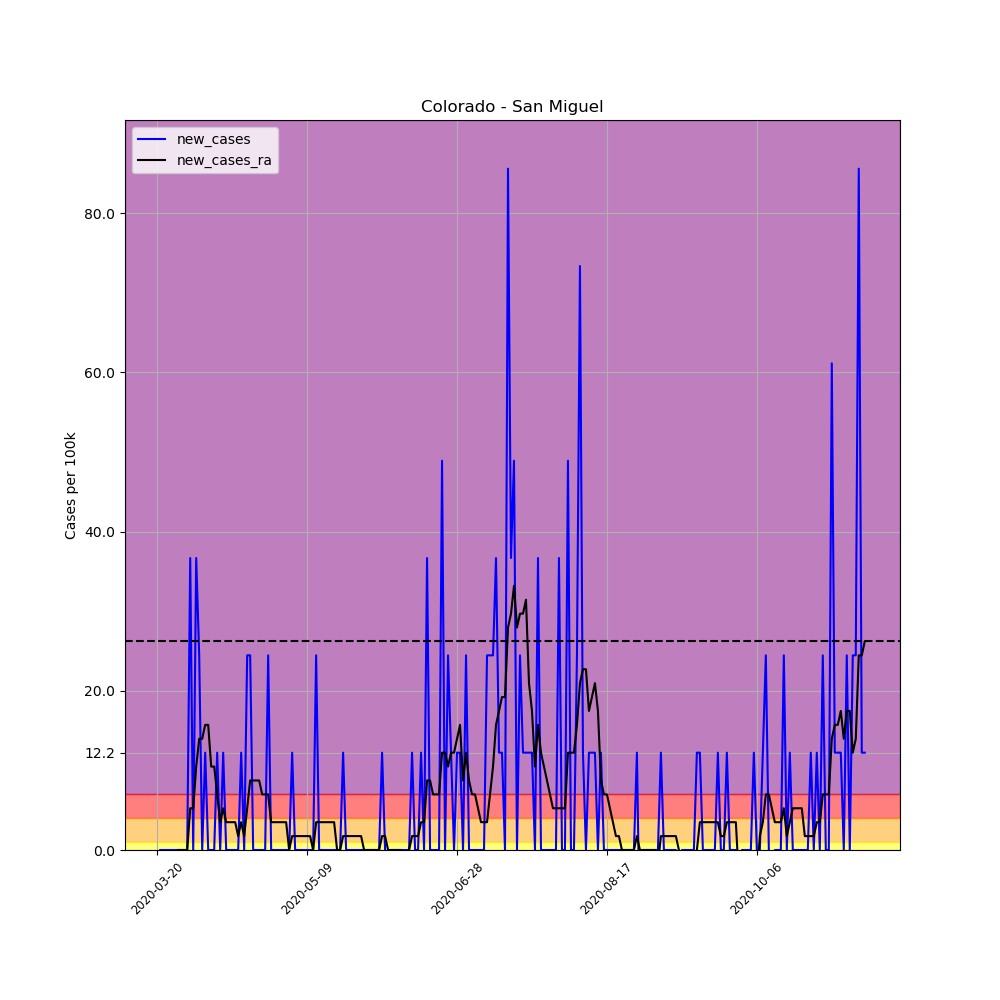

Values plotted in this chart, from the file beside it:
, date, county, state, fips, cases, deaths, COUNTY, STNAME, CTYNAME, POPESTIMATE2019, per_100k, per_100k_ra, new_cases, new_cases_ra
185912, 2020-03-20, San Miguel, Colorado, 8113, 1, 0, 113, Colorado, San Miguel, 8179, 12.23, , , 
185913, 2020-03-21, San Miguel, Colorado, 8113, 1, 0, 113, Colorado, San Miguel, 8179, 12.23, , 0.0, 
185914, 2020-03-22, San Miguel, Colorado, 8113, 1, 0, 113, Colorado, San Miguel, 8179, 12.23, , 0.0, 
185915, 2020-03-23, San Miguel, Colorado, 8113, 1, 0, 113, Colorado, San Miguel, 8179, 12.23, , 0.0, 
185916, 2020-03-24, San Miguel, Colorado, 8113, 1, 0, 113, Colorado, San Miguel, 8179, 12.23, , 0.0, 
185917, 2020-03-25, San Miguel, Colorado, 8113, 1, 0, 113, Colorado, San Miguel, 8179, 12.23, , 0.0, 
185918, 2020-03-26, San Miguel, Colorado, 8113, 1, 0, 113, Colorado, San Miguel, 8179, 12.23, 12.23, 0.0, 
185919, 2020-03-27, San Miguel, Colorado, 8113, 1, 0, 113, Colorado, San Miguel, 8179, 12.23, 12.23, 0.0, 0.0
185920, 2020-03-28, San Miguel, Colorado, 8113, 1, 0, 113, Colorado, San Miguel, 8179, 12.23, 12.23, 0.0, 0.0
185921, 2020-03-29, San Miguel, Colorado, 8113, 1, 0, 113, Colorado, San Miguel, 8179, 12.23, 12.23, 0.0, 0.0
185922, 2020-03-30, San Miguel, Colorado, 8113, 1, 0, 113, Colorado, San Miguel, 8179, 12.23, 12.23, 0.0, 0.0
185923, 2020-03-31, San Miguel, Colorado, 8113, 4, 0, 113, Colorado, San Miguel, 8179, 48.91, 17.47, 36.68, 5.24
185924, 2020-04-01, San Miguel, Colorado, 8113, 4, 0, 113, Colorado, San Miguel, 8179, 48.91, 22.71, 0.0, 5.24
185925, 2020-04-02, San Miguel, Colorado, 8113, 7, 0, 113, Colorado, San Miguel, 8179, 85.59, 33.19, 36.68, 10.48
185926, 2020-04-03, San Miguel, Colorado, 8113, 9, 0, 113, Colorado, San Miguel, 8179, 110, 47.16, 24.45, 13.97
185927, 2020-04-04, San Miguel, Colorado, 8113, 9, 0, 113, Colorado, San Miguel, 8179, 110, 61.13, 0.0, 13.97
185928, 2020-04-05, San Miguel, Colorado, 8113, 10, 0, 113, Colorado, San Miguel, 8179, 122.3, 76.85, 12.23, 15.72
185929, 2020-04-06, San Miguel, Colorado, 8113, 10, 0, 113, Colorado, San Miguel, 8179, 122.3, 92.57, 0.0, 15.72
185930, 2020-04-07, San Miguel, Colorado, 8113, 10, 0, 113, Colorado, San Miguel, 8179, 122.3, 103.1, 0.0, 10.48
185931, 2020-04-08, San Miguel, Colorado, 8113, 10, 0, 113, Colorado, San Miguel, 8179, 122.3, 113.5, 0.0, 10.48
185932, 2020-04-09, San Miguel, Colorado, 8113, 11, 0, 113, Colorado, San Miguel, 8179, 134.5, 120.5, 12.23, 6.987
185933, 2020-04-10, San Miguel, Colorado, 8113, 11, 0, 113, Colorado, San Miguel, 8179, 134.5, 124, 0.0, 3.493
185934, 2020-04-11, San Miguel, Colorado, 8113, 12, 0, 113, Colorado, San Miguel, 8179, 146.7, 129.3, 12.23, 5.24
185935, 2020-04-12, San Miguel, Colorado, 8113, 12, 0, 113, Colorado, San Miguel, 8179, 146.7, 132.7, 0.0, 3.493
185936, 2020-04-13, San Miguel, Colorado, 8113, 12, 0, 113, Colorado, San Miguel, 8179, 146.7, 136.2, 0.0, 3.493
185937, 2020-04-14, San Miguel, Colorado, 8113, 12, 0, 113, Colorado, San Miguel, 8179, 146.7, 139.7, 0.0, 3.493
185938, 2020-04-15, San Miguel, Colorado, 8113, 12, 0, 113, Colorado, San Miguel, 8179, 146.7, 143.2, 0.0, 3.493
185939, 2020-04-16, San Miguel, Colorado, 8113, 12, 0, 113, Colorado, San Miguel, 8179, 146.7, 145, 0.0, 1.747
185940, 2020-04-17, San Miguel, Colorado, 8113, 13, 0, 113, Colorado, San Miguel, 8179, 158.9, 148.5, 12.23, 3.493
185941, 2020-04-18, San Miguel, Colorado, 8113, 13, 0, 113, Colorado, San Miguel, 8179, 158.9, 150.2, 0.0, 1.747
185942, 2020-04-19, San Miguel, Colorado, 8113, 15, 0, 113, Colorado, San Miguel, 8179, 183.4, 155.5, 24.45, 5.24
185943, 2020-04-20, San Miguel, Colorado, 8113, 17, 0, 113, Colorado, San Miguel, 8179, 207.8, 164.2, 24.45, 8.733
185944, 2020-04-21, San Miguel, Colorado, 8113, 17, 0, 113, Colorado, San Miguel, 8179, 207.8, 172.9, 0.0, 8.733
185945, 2020-04-22, San Miguel, Colorado, 8113, 17, 0, 113, Colorado, San Miguel, 8179, 207.8, 181.6, 0.0, 8.733
185946, 2020-04-23, San Miguel, Colorado, 8113, 17, 0, 113, Colorado, San Miguel, 8179, 207.8, 190.4, 0.0, 8.733
185947, 2020-04-24, San Miguel, Colorado, 8113, 17, 0, 113, Colorado, San Miguel, 8179, 207.8, 197.4, 0.0, 6.987
185948, 2020-04-25, San Miguel, Colorado, 8113, 17, 0, 113, Colorado, San Miguel, 8179, 207.8, 204.4, 0.0, 6.987
185949, 2020-04-26, San Miguel, Colorado, 8113, 19, 0, 113, Colorado, San Miguel, 8179, 232.3, 211.3, 24.45, 6.987
185950, 2020-04-27, San Miguel, Colorado, 8113, 19, 0, 113, Colorado, San Miguel, 8179, 232.3, 214.8, 0.0, 3.493
185951, 2020-04-28, San Miguel, Colorado, 8113, 19, 0, 113, Colorado, San Miguel, 8179, 232.3, 218.3, 0.0, 3.493
185952, 2020-04-29, San Miguel, Colorado, 8113, 19, 0, 113, Colorado, San Miguel, 8179, 232.3, 221.8, 0.0, 3.493
185953, 2020-04-30, San Miguel, Colorado, 8113, 19, 0, 113, Colorado, San Miguel, 8179, 232.3, 225.3, 0.0, 3.493
185954, 2020-05-01, San Miguel, Colorado, 8113, 19, 0, 113, Colorado, San Miguel, 8179, 232.3, 228.8, 0.0, 3.493
185955, 2020-05-02, San Miguel, Colorado, 8113, 19, 0, 113, Colorado, San Miguel, 8179, 232.3, 232.3, 0.0, 3.493
185956, 2020-05-03, San Miguel, Colorado, 8113, 19, 0, 113, Colorado, San Miguel, 8179, 232.3, 232.3, 0.0, 0.0
185957, 2020-05-04, San Miguel, Colorado, 8113, 20, 0, 113, Colorado, San Miguel, 8179, 244.5, 234, 12.23, 1.747
185958, 2020-05-05, San Miguel, Colorado, 8113, 20, 0, 113, Colorado, San Miguel, 8179, 244.5, 235.8, 0.0, 1.747
185959, 2020-05-06, San Miguel, Colorado, 8113, 20, 0, 113, Colorado, San Miguel, 8179, 244.5, 237.5, 0.0, 1.747
185960, 2020-05-07, San Miguel, Colorado, 8113, 20, 0, 113, Colorado, San Miguel, 8179, 244.5, 239.3, 0.0, 1.747
185961, 2020-05-08, San Miguel, Colorado, 8113, 20, 0, 113, Colorado, San Miguel, 8179, 244.5, 241, 0.0, 1.747
185962, 2020-05-09, San Miguel, Colorado, 8113, 20, 0, 113, Colorado, San Miguel, 8179, 244.5, 242.8, 0.0, 1.747
185963, 2020-05-10, San Miguel, Colorado, 8113, 20, 0, 113, Colorado, San Miguel, 8179, 244.5, 244.5, 0.0, 1.747
185964, 2020-05-11, San Miguel, Colorado, 8113, 20, 0, 113, Colorado, San Miguel, 8179, 244.5, 244.5, 0.0, 0.0
185965, 2020-05-12, San Miguel, Colorado, 8113, 22, 0, 113, Colorado, San Miguel, 8179, 269, 248, 24.45, 3.493
185966, 2020-05-13, San Miguel, Colorado, 8113, 22, 0, 113, Colorado, San Miguel, 8179, 269, 251.5, 0.0, 3.493
185967, 2020-05-14, San Miguel, Colorado, 8113, 22, 0, 113, Colorado, San Miguel, 8179, 269, 255, 0.0, 3.493
185968, 2020-05-15, San Miguel, Colorado, 8113, 22, 0, 113, Colorado, San Miguel, 8179, 269, 258.5, 0.0, 3.493
185969, 2020-05-16, San Miguel, Colorado, 8113, 22, 0, 113, Colorado, San Miguel, 8179, 269, 262, 0.0, 3.493
185970, 2020-05-17, San Miguel, Colorado, 8113, 22, 0, 113, Colorado, San Miguel, 8179, 269, 265.5, 0.0, 3.493
185971, 2020-05-18, San Miguel, Colorado, 8113, 22, 0, 113, Colorado, San Miguel, 8179, 269, 269, 0.0, 3.493
... 177 more rows
